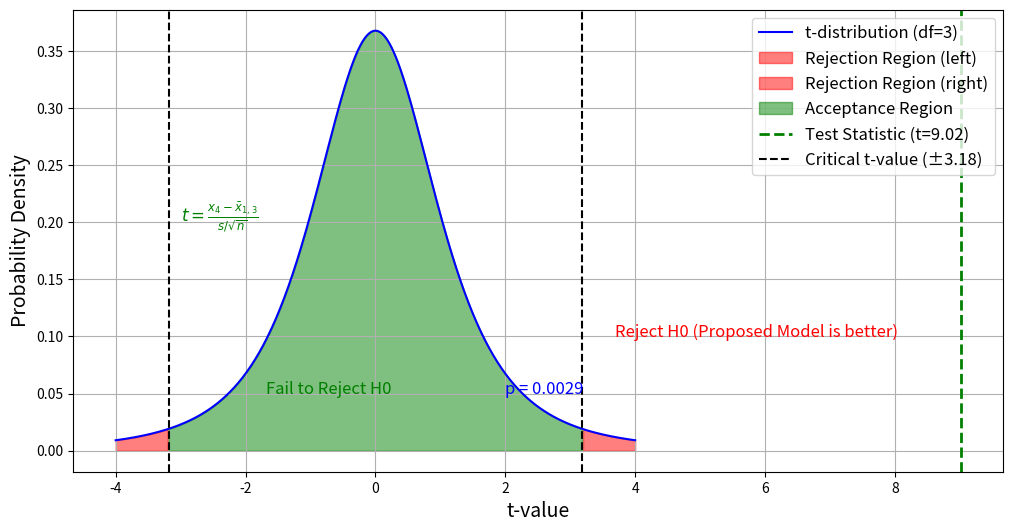

Here is the Python script that generated this plot:
# -*- coding: utf-8 -*-
"""ResultStatisticl.ipynb

Automatically generated by Colab.

Original file is located at
    https://colab.research.google.com/<link-removed>
"""



import numpy as np
import matplotlib.pyplot as plt
from scipy.stats import t

# Data from the paper
models = ["Denoising", "Fuzzy Logic", "Adversarial", "Proposed Model"]
accuracies = [89.00, 84.00, 85.00, 97.25]  # Accuracy in %
df = 3  # Degrees of freedom (n-1 for 4 groups)
alpha = 0.05  # Significance level

# Calculate mean difference for hypothesis testing
mean_diff = np.mean(accuracies)
t_statistic = (accuracies[-1] - np.mean(accuracies[:-1])) / (np.std(accuracies[:-1]) / np.sqrt(len(accuracies[:-1])))
t_critical = t.ppf(1 - alpha / 2, df)

# Calculate p-value for the test statistic
p_value = 2 * (1 - t.cdf(abs(t_statistic), df))

# Generate t-distribution data
x = np.linspace(-4, 4, 500)
y = t.pdf(x, df)

# Plot the t-distribution
plt.figure(figsize=(12, 6))
plt.plot(x, y, color="blue", label="t-distribution (df=3)")

# Shade rejection regions
plt.fill_between(x, y, where=(x < -t_critical), color="red", alpha=0.5, label="Rejection Region (left)")
plt.fill_between(x, y, where=(x > t_critical), color="red", alpha=0.5, label="Rejection Region (right)")

# Shade acceptance regions
plt.fill_between(x, y, where=(x >= -t_critical) & (x <= t_critical), color="green", alpha=0.5, label="Acceptance Region")

# Add the test statistic
plt.axvline(t_statistic, color="green", linestyle="--", linewidth=2, label=f"Test Statistic (t={t_statistic:.2f})")

# Add critical t-value lines
plt.axvline(t_critical, color="black", linestyle="--", label=f"Critical t-value (±{t_critical:.2f})")
plt.axvline(-t_critical, color="black", linestyle="--")

# Add formulas
plt.text(-3, 0.2, r'$t = \frac{x_4 - \bar{x}_{1,3}}{s / \sqrt{n}}$', fontsize=12, color='green')
plt.text(2, 0.05, f'p = {p_value:.4f}', fontsize=12, color='blue')

# Add hypothesis acceptance and rejection explanations
plt.text(t_critical + 0.5, 0.1, 'Reject H0 (Proposed Model is better)', fontsize=12, color='red')
#plt.text(-t_critical - 2, 0.1, 'Reject H0 (Proposed Model is better)', fontsize=8, color='red')
#plt.text(t_critical - 1.5, 0.05, 'Fail to Reject H0', fontsize=8, color='green')
plt.text(-t_critical + 1.5, 0.05, 'Fail to Reject H0', fontsize=12, color='green')

# Add labels, title, legend, and grid
#plt.title("Hypothesis Testing for Accuracy Improvement", fontsize=16)
plt.xlabel("t-value", fontsize=14)
plt.ylabel("Probability Density", fontsize=14)
plt.legend(fontsize=12)
plt.grid(True)

# Display the graph
plt.show()